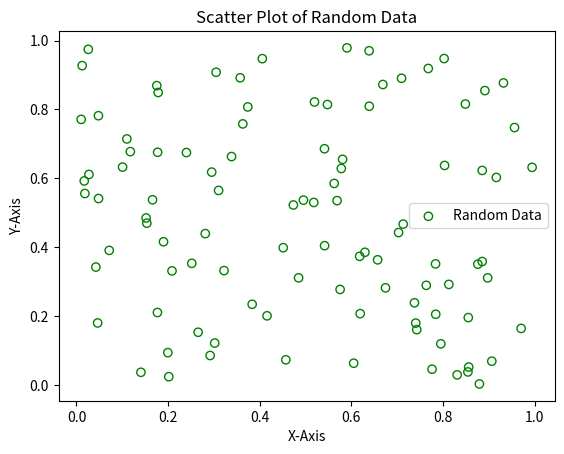

Generate this figure with matplotlib:
import matplotlib.pyplot as plt
import numpy as np
x = np.random.rand(100)
y = np.random.rand(100)
plt.scatter(x, y, label='Random Data', color='green',marker='o',facecolors='none',edgecolors='green')
plt.xlabel('X-Axis')
plt.ylabel('Y-Axis')
plt.title('Scatter Plot of Random Data')
plt.legend()
plt.show()
